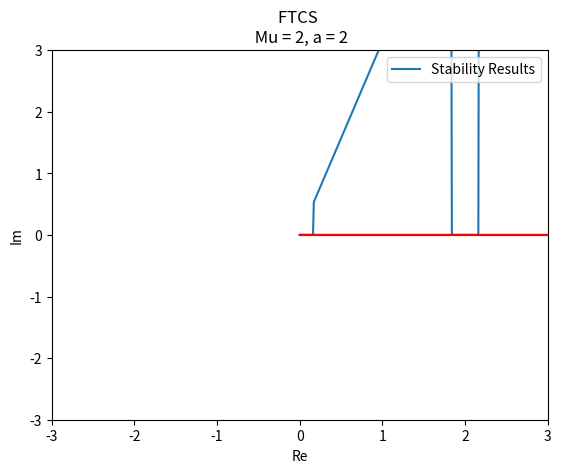
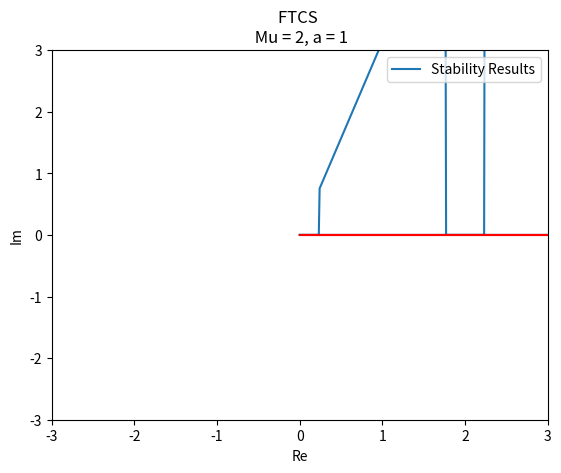
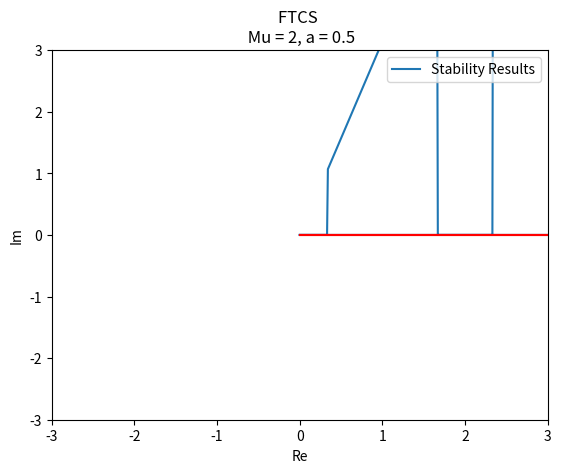
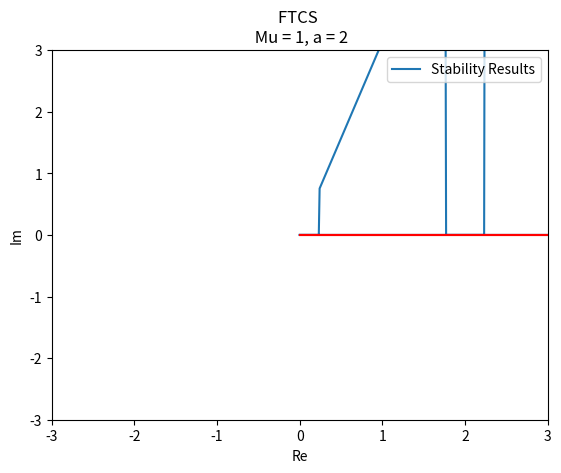
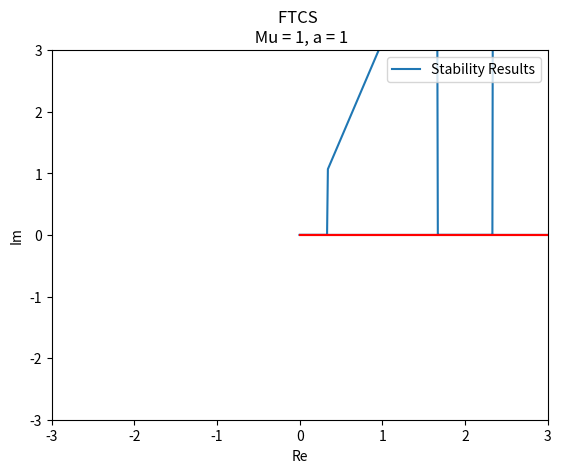
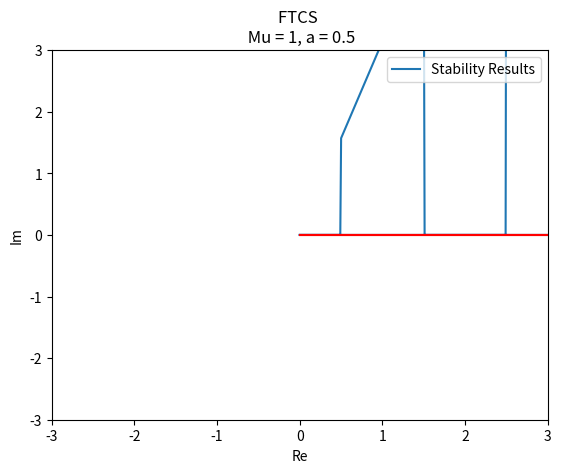
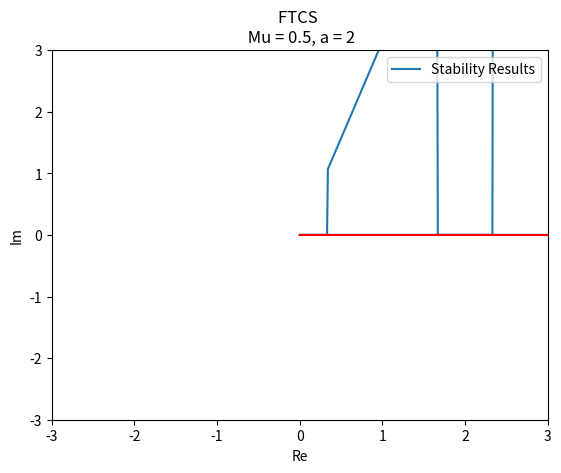
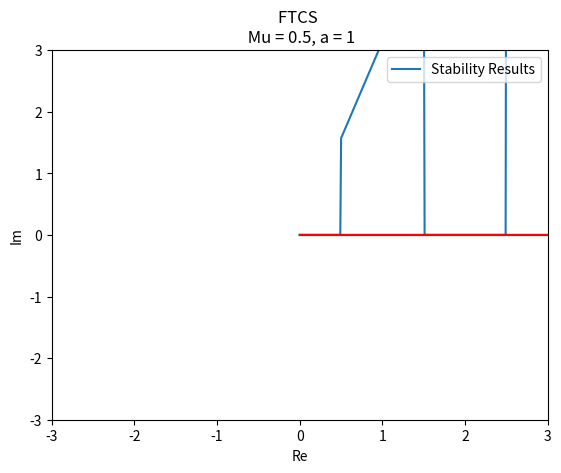
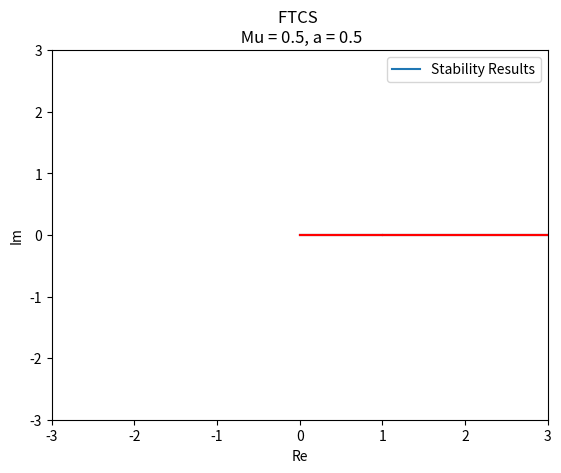

These charts were generated, in order, by the following Python code:
#!usr/bin/python3

import sys
import matplotlib as mpl
import matplotlib.pyplot as plt
import numpy as np
import math
import os

# Program written for final project, MATH 693B.

# Program contains functions resulting from the von Neumann stability analysis
# of two explicit and two implicit finite elements methods. Program will output
# graphs of these on the complex plane
# Explicit: CTCS ; 2-step scheme
# Implicit: FTFS ; Crank-Nicolson

# Author: Jon Parsons
# Date: 4-20-20

################################################################################
#Functions
################################################################################
# Function containing the resulting equation of the von Neumann analysis of the
# FTFS scheme
def FTCS_stab(a,mu,om):
    # a    - wavespeed
    # lmda - k/h^2
    # om   - angle

    sln = 1 - 4*a*mu*(np.sin(om/2)**2)

    return sln

################################################################################
# Function containing the resulting equation of the von Neumann analysis of the
# Crank-Nicolson scheme
def CN_stab(a,mu,om):
    # a    - wavespeed
    # lmda - k/h^2
    # om   - angle

    c = a*mu*(np.cos(om)-1)

    sln = (c+1)/(1-c)

    return sln

################################################################################
# Function containing the resulting equation of the von Neumann analysis of the
# CTCS scheme
def CTCS_stab(a,lmda,om):
    # a    - wavespeed
    # lmda - k/h
    # om   - angle

    b = 1 - a*a*lmda*lmda*(np.sin(om/2)**2)

    slnp = ((np.sqrt(b + 0j)) + 1j*a*lmda*np.sin(om/2))**2
    slnm = ((np.sqrt(b + 0j)) - 1j*a*lmda*np.sin(om/2))**2

    return slnp, slnm

################################################################################
# Function containing the resulting equation of the von Neumann analysis of the
# Second Order scheme
def Ord2_stab(a,lmda,om):
    # a    - wavespeed
    # lmda - k/h
    # om   - angle

    a = 1 + a*a*lmda*lmda*(np.sin(om/2)**2)
    sq_arg = 1 - a*a

    slnp = (1 + np.sqrt(sq_arg + 0j))/(a)
    slnm = (1 - np.sqrt(sq_arg + 0j))/(a)

    return slnp, slnm

################################################################################
# Graphing function, handles graphing of schemes with exact solution
def graph(out,title,ss,r_vals,i_vals):
    # out     - title of output file
    # title   - graph title
    # r_vals  - holds real
    # i_vals  - holds the imaginary components
    # ucx     - holds x component of unit circle
    # ucy     - holds y component of unit circle

    # X range limits
    x_l = -3
    x_h = 3

    # y range limits. Will auto-adjust based on lowest value of the exact sln
    y_l = -3
    y_h = 3

    plt.plot(ss,r_vals)
    plt.plot(ss,i_vals,'r')
    plt.legend(["Stability Results"], loc='upper right')
    plt.xlim((x_l,x_h))
    plt.ylim((y_l,y_h))
    plt.ylabel('Im')
    plt.xlabel('Re')
    plt.title(title)
    plt.savefig(out)
    plt.clf()

################################################################################
# Graphing function, handles graphing. This version for quadratic
def graph_qd(out,title,r_vals,i_vals,r2_vals,i2_vals,ucx,ucy):
    # out     - title of output file
    # title   - graph title
    # r_vals  - holds real for positive
    # i_vals  - holds the imaginary components for positive
    # r_vals  - holds real for negative
    # i_vals  - holds the imaginary components for negatice
    # ucx     - holds x component of unit circle
    # ucy     - holds y component of unit circle

    # X range limits
    x_l = -3
    x_h = 3

    # y range limits. Will auto-adjust based on lowest value of the exact sln
    y_l = -3
    y_h = 3

    plt.plot(r_vals,i_vals,'r')
    plt.plot(r2_vals,i2_vals,'r')
    plt.plot(ucx,ucy,'b')
    plt.legend(["Stability Results","","Unit Circle"], loc='upper right')
    plt.xlim((x_l,x_h))
    plt.ylim((y_l,y_h))
    plt.ylabel('Im')
    plt.xlabel('Re')
    plt.title(title)
    plt.savefig(out)
    plt.clf()

################################################################################
# Main
################################################################################

print("Hello. Seeing Stability.")

a_vals = [2,1,0.5]
lmda_vals = [2,1,0.5]

n = 1000
d_angle = 10*np.pi/n
angle_vals = np.zeros(n+1)
results = np.zeros(n+1,dtype=complex)
alpha   = np.zeros(n+1,dtype=complex)
results2 = np.zeros(n+1,dtype=complex)

speeds = np.zeros(n+1)

i = 0
ds = 0.01
while i < n:
    speeds[i] = i*ds
    i += 1

# Get the unit circle
ucx = np.zeros(n)
ucy = np.zeros(n)
i = 0
while i < n:
    a = i*2*np.pi/n
    ucx[i] = np.cos(a)
    ucy[i] = np.sin(a)
    i += 1

i = 0
while i <= n:
    angle_vals[i] = i*d_angle
    i += 1

for val in a_vals:
    for lmda in lmda_vals:
        title = "FTCS \n Mu = {}, a = {}".format(val,lmda)

        output = "FTCS_mu{}_a{}.jpg".format(lmda,val)

        for l, ang in enumerate(angle_vals):
            results[l] = FTCS_stab(val,lmda,ang)

        for l, g in enumerate(results):
            alpha[l] = -speeds[l]*1j*np.log(g/np.absolute(g))

        graph(output,title,speeds,alpha.real,alpha.imag)


################################################################################
